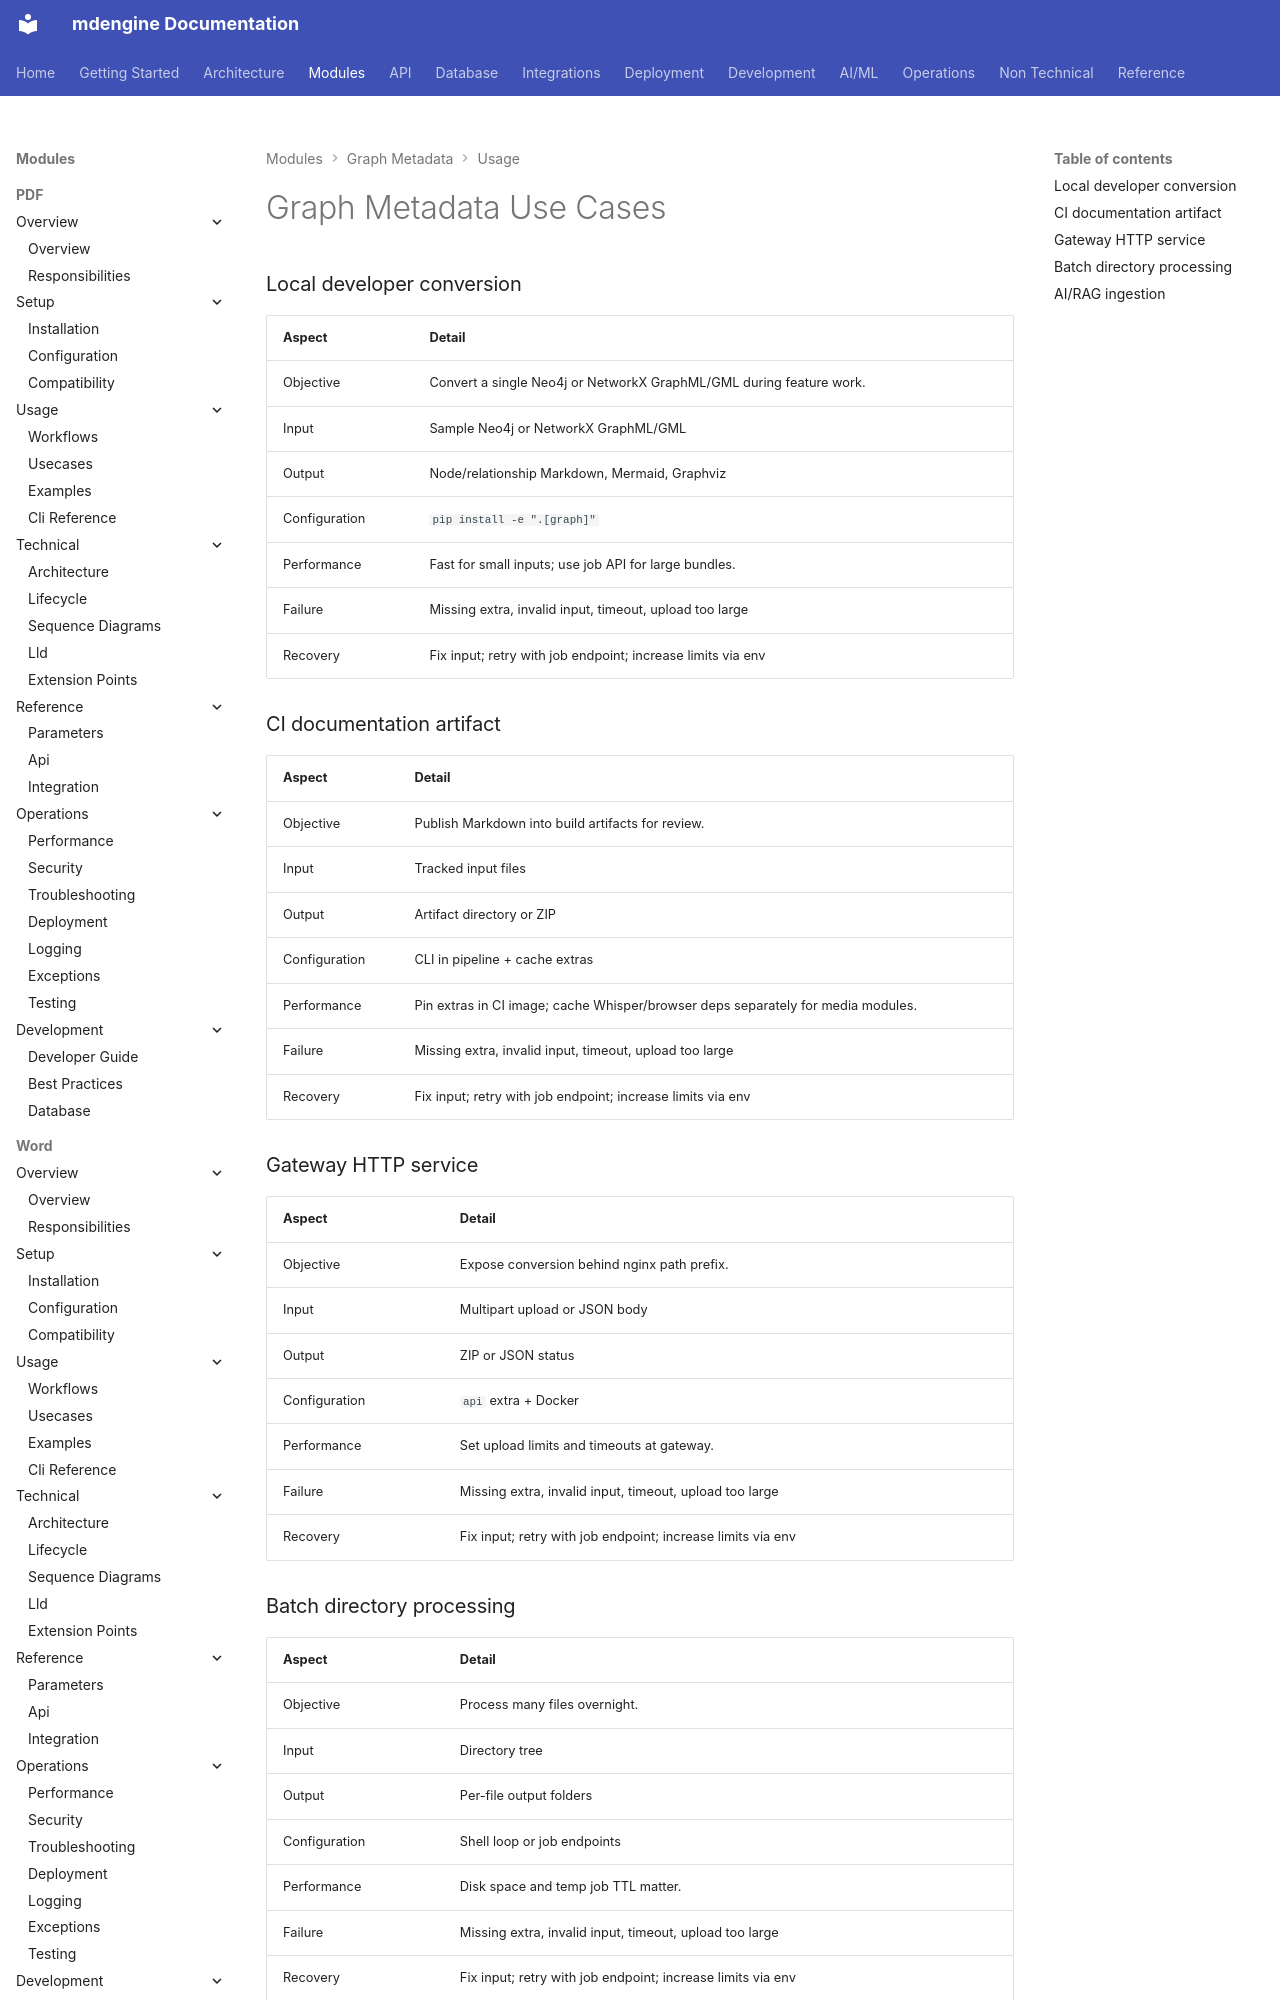

repository: mdengine/md-generator · page: modules/graph/usecases/index.html · generator: mkdocs

# Graph Metadata Use Cases

### Local developer conversion

| Aspect | Detail |
|--------|--------|
| Objective | Convert a single Neo4j or NetworkX GraphML/GML during feature work. |
| Input | Sample Neo4j or NetworkX GraphML
